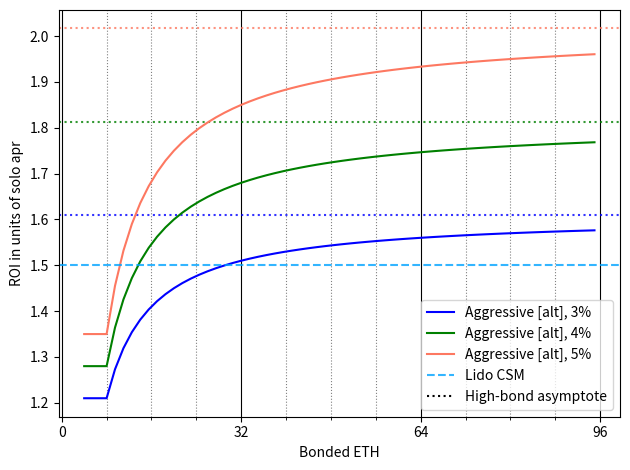
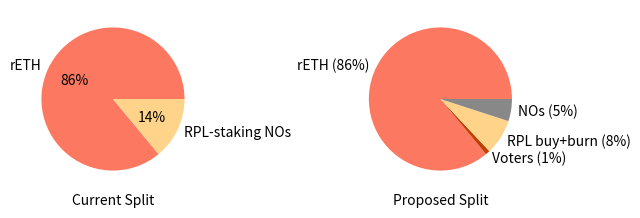

The script that saved these images, in order:
import matplotlib.pyplot as plt


def eth_only_rois(n_minipools, commissions):
    orange_ls = ['b', 'g', '#FD7861']
    fig, ax = plt.subplots(1)
    for i, commission in enumerate(commissions):
        eth_only_roi(ax, n_minipools, commission, color=orange_ls[i % len(orange_ls)])
    ax.axhline(1.5, color='#00A3FF', alpha=0.8, ls='--', label='Lido CSM')
    ax.plot([10], [1.5], color='k', ls=':', label='High-bond asymptote')
    ax.xaxis.set_major_locator(plt.MultipleLocator(32))
    ax.xaxis.set_minor_locator(plt.MultipleLocator(8))
    ax.set_xlabel('Bonded ETH')
    ax.set_ylabel('ROI in units of solo apr')
    ax.grid(axis='x', which='major', color='k', linestyle='-')
    ax.grid(axis='x', which='minor', color='gray', linestyle=':')
    ax.legend()
    fig.tight_layout()
    fig.savefig('eth_only_roi.png')


def eth_only_roi(ax, n_minipools, commission, color='#FD7861'):
    bonded = 0
    borrowed = 0
    aggro_ls = []
    aggro_bonded = []
    for i in range(n_minipools):
        if i < 1:
            bonded += 6
            borrowed += 26
        else:
            bonded += 1.5
            borrowed += 30.5
        aggro_ls.append((bonded + commission * borrowed) / bonded)
        aggro_bonded.append(bonded)

    bonded = 0
    borrowed = 0
    aggroalt_ls = []
    aggroalt_bonded = []
    for i in range(n_minipools):
        if i < 2:
            bonded += 4
            borrowed += 28
        else:
            bonded += 1.5
            borrowed += 30.5
        aggroalt_ls.append((bonded + commission * borrowed) / bonded)
        aggroalt_bonded.append(bonded)

    bonded = 0
    borrowed = 0
    safer_ls = []
    safer_bonded = []
    for i in range(n_minipools):
        if i < 6:
            bonded += 4
            borrowed += 28
        else:
            bonded += 2
            borrowed += 30
        safer_ls.append((bonded + commission * borrowed) / bonded)
        safer_bonded.append(bonded)

    # ax.plot(aggro_bonded, aggro_ls, label='Aggressive')
    # ax.plot(safer_bonded, safer_ls, label='A bit safer')
    ax.plot(
        aggroalt_bonded, aggroalt_ls, color=color, label=f'Aggressive [alt], {100*commission:.0f}%')
    ax.axhline((1.5 + commission * 30.5) / 1.5, color=color, alpha=0.8, ls=':')


def eth_revenue_pies():
    currsizes = [86, 14]
    currlabels = ['rETH', 'RPL-staking NOs']
    currcolors = ['#FD7861', '#FFD48A']

    propsizes = [86, 1, 8, 5]
    proplabels = ['rETH (86%)', 'Voters (1%)', 'RPL buy+burn (8%)', 'NOs (5%)']
    propcolors = ['#FD7861', '#C04000', '#FFD48A', '#888888']

    fig, (ax0, ax1) = plt.subplots(1, 2)
    ax0.pie(currsizes, labels=currlabels, colors=currcolors, autopct='%1.0f%%')
    ax0.set_xlabel('Current Split')
    ax1.pie(propsizes, labels=proplabels, colors=propcolors)
    ax1.set_xlabel('Proposed Split')
    fig.tight_layout()
    fig.savefig('eth_revenue_pies.png', bbox_inches='tight', pad_inches=0.2)


if __name__ == '__main__':
    eth_only_rois(n_minipools=60, commissions=[.03, .04, .05])
    eth_revenue_pies()
    plt.show()
